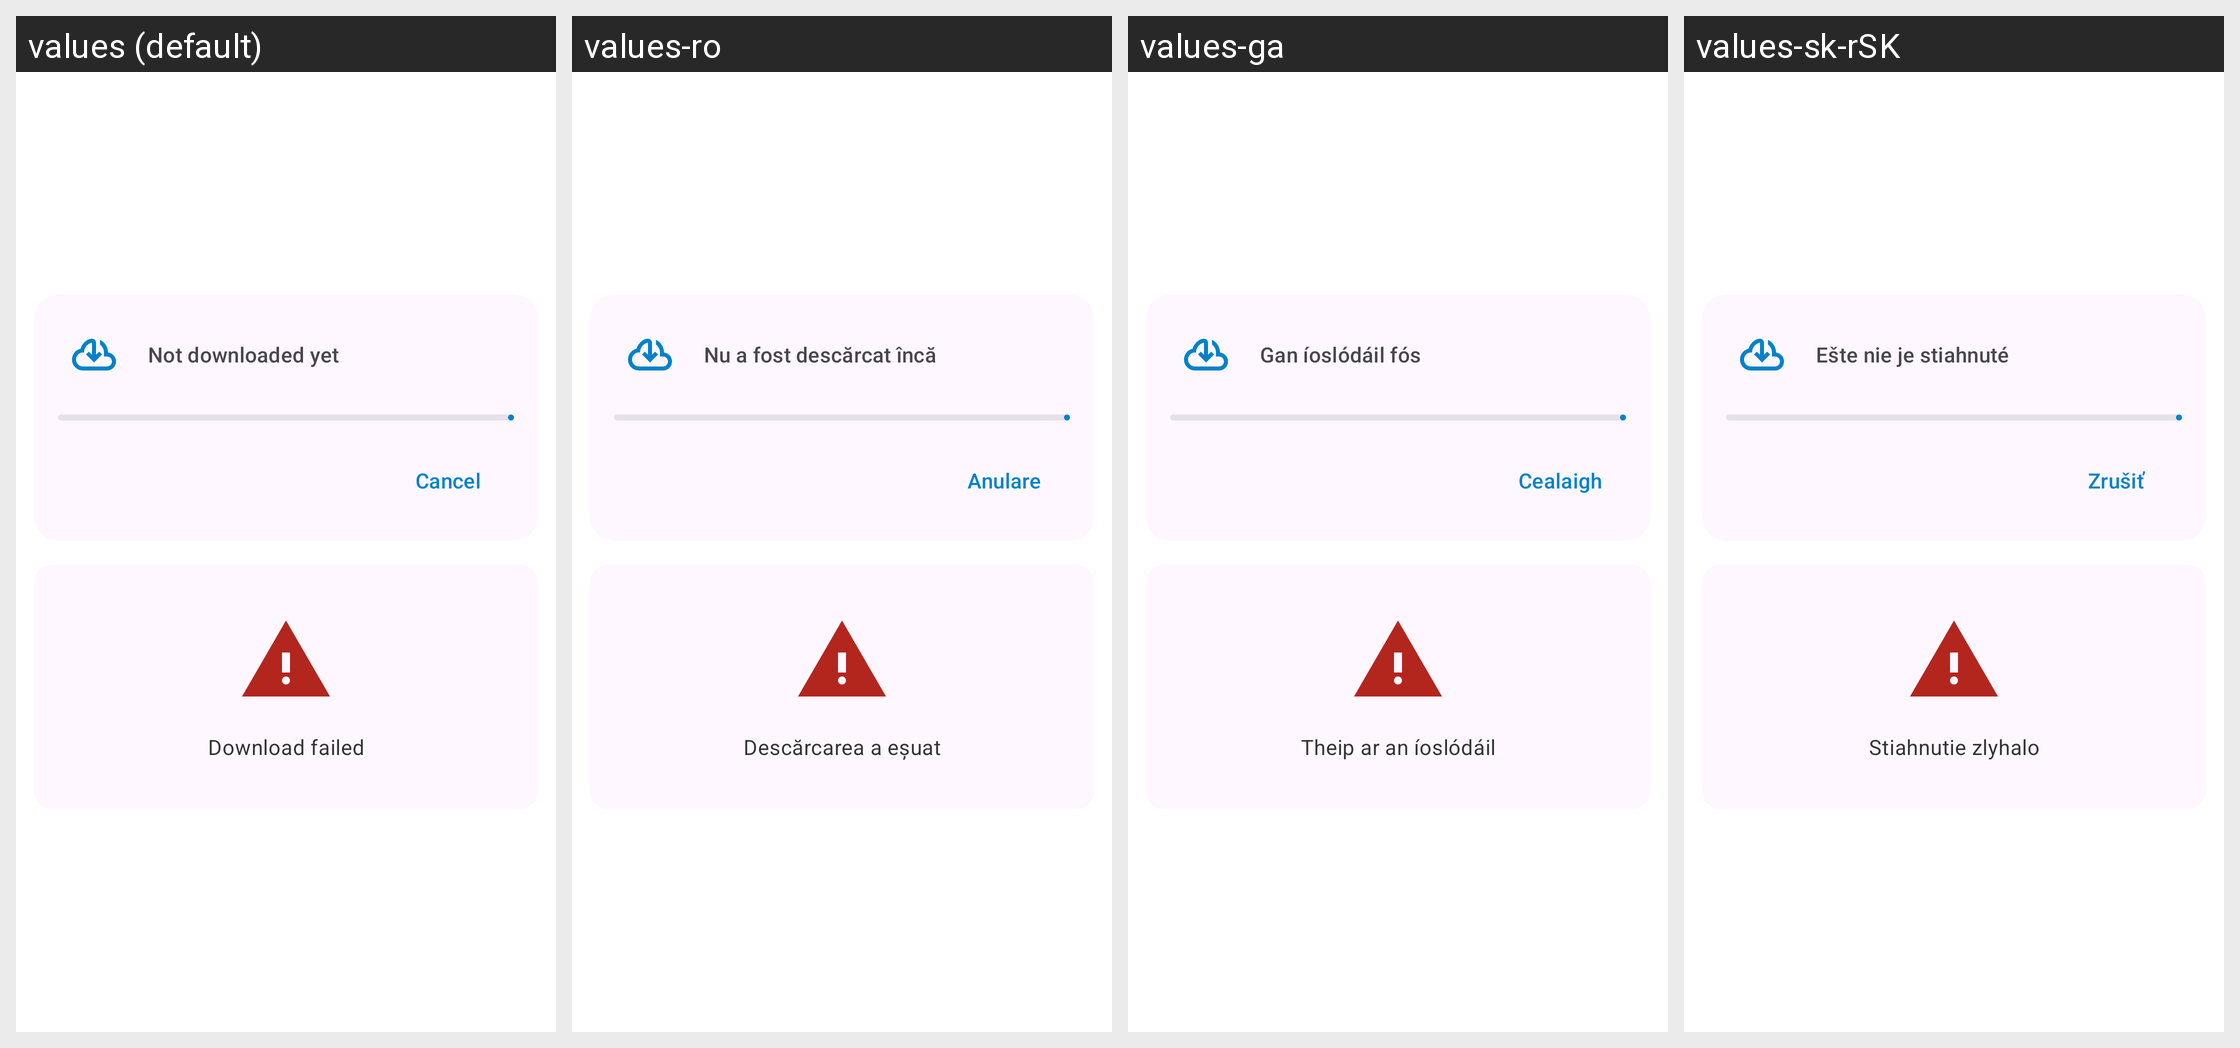

For this localized Android screen grid, give each drawn string resource with its value in every locale shown.
Android screen res/layout/file_download_fragment.xml rendered under 4 locales, left to right: values (default), values-ro, values-ga, values-sk-rSK. Device: Nexus 5 (rendered at 1080×1920; each locale shown at half size, 540×960, under a caption strip naming it); theme Theme.ownCloud.Toolbar.
Other locales in the repository, not shown: values-ar, values-ast, values-bg-rBG, values-br, values-ca, values-cs-rCZ, values-da, values-de, values-de-rDE, values-el, values-eo, values-es, values-es-rAR, values-es-rCL, values-es-rCO, values-es-rCR, values-es-rDO, values-es-rEC, values-es-rGT, values-es-rHN, values-es-rMX, values-es-rNI, values-es-rPA, values-es-rPE, values-es-rPY, values-es-rSV, values-es-rUY, values-et-rEE, values-eu, values-fa, values-fi-rFI, values-fr, values-gd, values-gl, values-hr, values-hu-rHU, values-in, values-is, values-it, values-iw, values-ja-rJP, values-ka, values-ka-rGE, values-kab, values-ko, values-lo, values-lt-rLT, values-lv, values-mk, values-nb-rNO, values-nl, values-pl, values-pt-rBR, values-pt-rPT, values-ru, values-sc, values-sl, values-sq, values-sr, values-sr-rSP, values-sv, values-sw, values-th-rTH, values-tk, values-tr, values-ug, values-uk, values-vi, values-zh-rCN, values-zh-rHK, values-zh-rTW.
Strings drawn on this screen, with the default value and each locale's value (text and hints the layout hard-codes, and strings that could not be matched under every locale, appear in the picture but are not listed):

downloader_not_downloaded_yet
  values: Not downloaded yet
  values-ro: Nu a fost descărcat încă
  values-ga: Gan íoslódáil fós
  values-sk-rSK: Ešte nie je stiahnuté

common_cancel
  values: Cancel
  values-ro: Anulare
  values-ga: Cealaigh
  values-sk-rSK: Zrušiť

downloader_download_failed_ticker
  values: Download failed
  values-ro: Descărcarea a eșuat
  values-ga: Theip ar an íoslódáil
  values-sk-rSK: Stiahnutie zlyhalo
